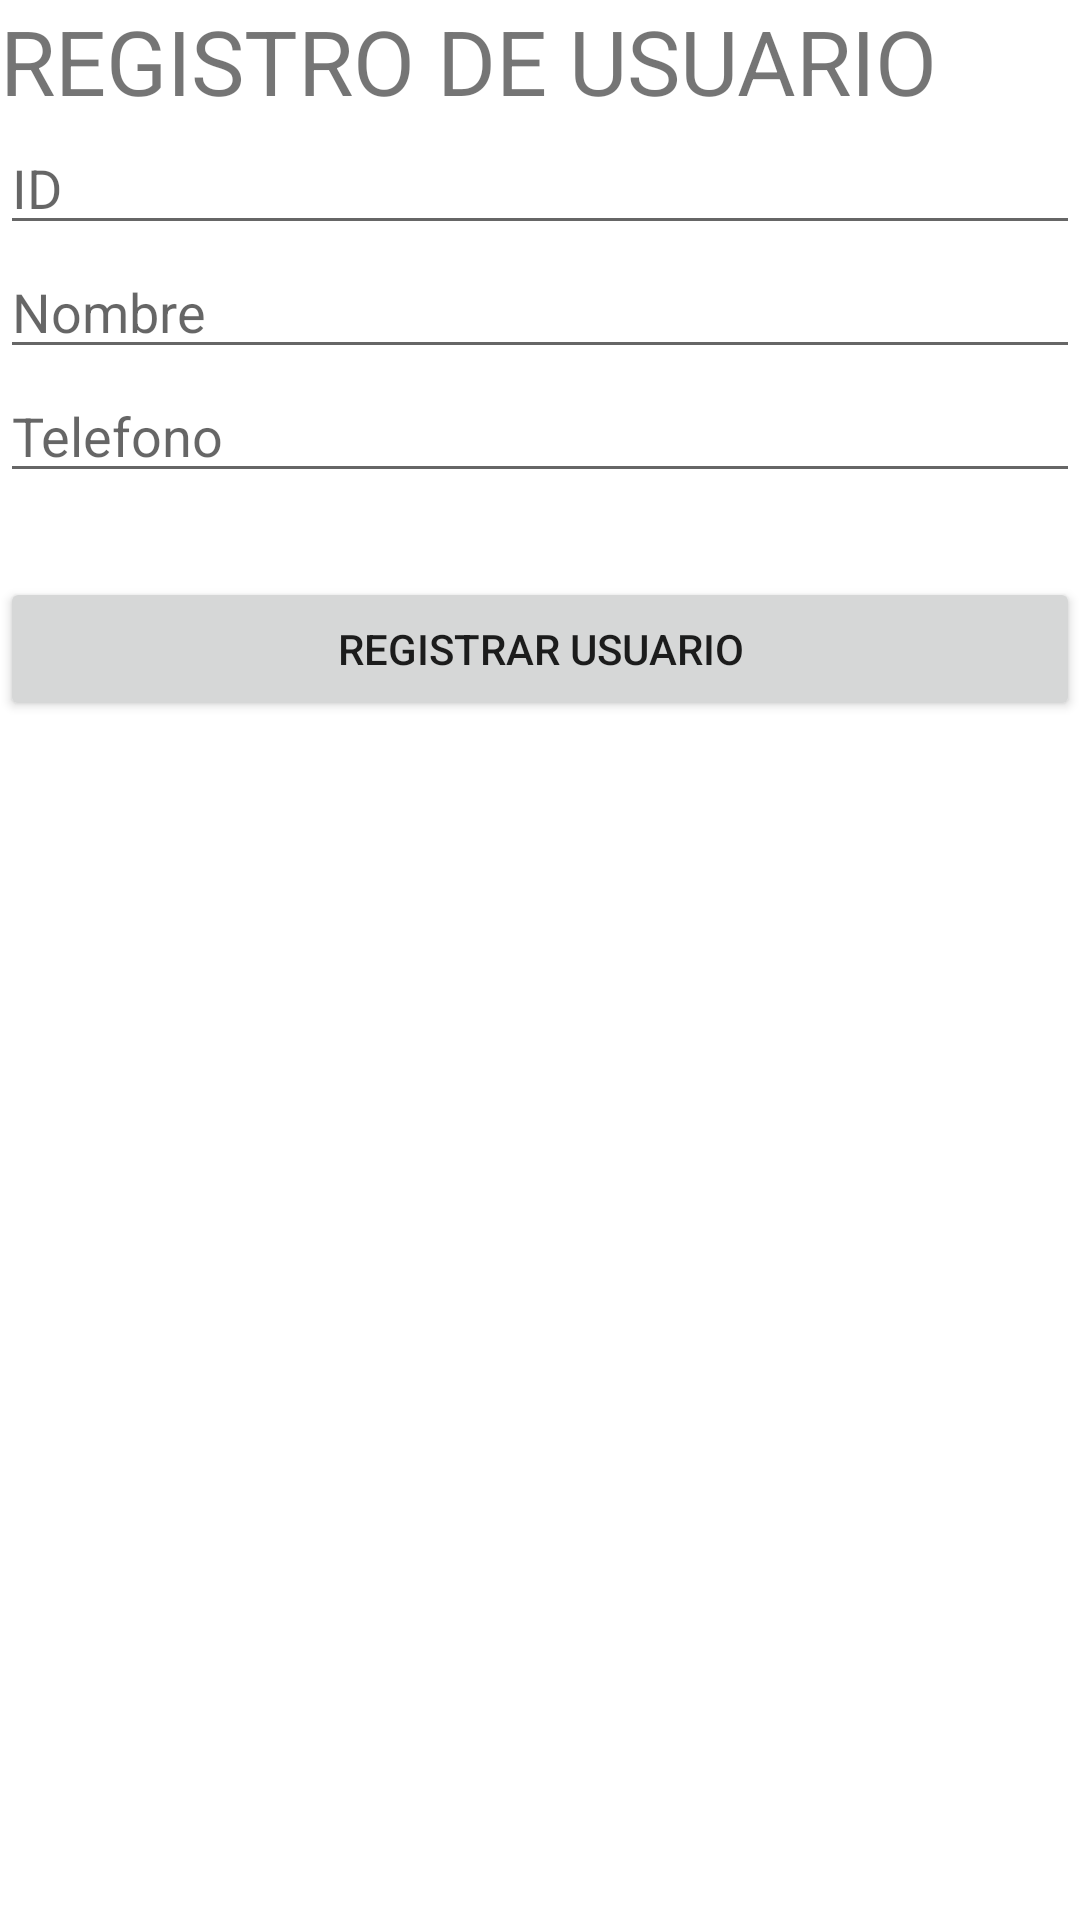

Reconstruct the res/layout file that produces this screen, plus the resources it refers to.
<!-- AndroidManifest.xml: application theme Theme.BDsqlLite -->
<!-- res/layout/activity_registro_usuarios.xml -->
<?xml version="1.0" encoding="utf-8"?>
<androidx.constraintlayout.widget.ConstraintLayout xmlns:android="http://schemas.android.com/apk/res/android"
    xmlns:app="http://schemas.android.com/apk/res-auto"
    xmlns:tools="http://schemas.android.com/tools"
    android:layout_width="match_parent"
    android:layout_height="match_parent"
    android:layout_margin="10dp">

    <TextView
        android:id="@+id/textView"
        android:layout_width="match_parent"
        android:layout_height="wrap_content"
        android:text="@string/registro_de_usuario"
        android:textSize="30sp"
        app:layout_constraintEnd_toEndOf="parent"
        app:layout_constraintHorizontal_bias="0.02"
        app:layout_constraintStart_toStartOf="parent"
        app:layout_constraintTop_toTopOf="parent" />

    <EditText
        android:id="@+id/id"
        android:layout_width="match_parent"
        android:layout_height="wrap_content"
        android:ems="10"
        android:inputType="textPersonName"
        android:hint="@string/id"
        app:layout_constraintEnd_toEndOf="parent"
        app:layout_constraintHorizontal_bias="1.0"
        app:layout_constraintStart_toStartOf="parent"
        app:layout_constraintTop_toBottomOf="@+id/textView"
        tools:ignore="MissingConstraints"
       />

    <EditText
        android:id="@+id/nombre"
        android:layout_width="match_parent"
        android:layout_height="wrap_content"
        android:ems="10"
        android:inputType="textPersonName"
        android:hint="@string/nombre"
        app:layout_constraintEnd_toEndOf="parent"
        app:layout_constraintHorizontal_bias="0.0"
        app:layout_constraintStart_toStartOf="parent"
        app:layout_constraintTop_toBottomOf="@+id/id"
        tools:ignore="MissingConstraints"
       />

    <EditText
        android:id="@+id/telefono"
        android:layout_width="match_parent"
        android:layout_height="wrap_content"
        android:ems="10"
        android:inputType="textPersonName"
        android:hint="@string/telefono"
        app:layout_constraintEnd_toEndOf="parent"
        app:layout_constraintStart_toStartOf="parent"
        app:layout_constraintTop_toBottomOf="@+id/nombre"
        />

    <Button
        android:id="@+id/btnRegistrarUsuario"
        android:layout_width="match_parent"
        android:layout_height="wrap_content"
        android:layout_marginTop="28dp"
        android:text="@string/registrar_usuario"
        android:onClick="registrarUsuario"
        app:layout_constraintEnd_toEndOf="parent"
        app:layout_constraintStart_toStartOf="parent"
        app:layout_constraintTop_toBottomOf="@+id/telefono"
      />

</androidx.constraintlayout.widget.ConstraintLayout>
<!-- resources referenced by this layout -->
<resources>
  <string name="id">ID</string>
  <string name="nombre">Nombre</string>
  <string name="registrar_usuario">REGISTRAR USUARIO</string>
  <string name="registro_de_usuario">REGISTRO DE USUARIO</string>
  <string name="telefono">Telefono</string>
  <style name="Theme.BDsqlLite" parent="Theme.MaterialComponents.DayNight.DarkActionBar">
          
          <item name="colorPrimary">@color/purple_500</item>
          <item name="colorPrimaryVariant">@color/purple_700</item>
          <item name="colorOnPrimary">@color/white</item>
          
          <item name="colorSecondary">@color/teal_200</item>
          <item name="colorSecondaryVariant">@color/teal_700</item>
          <item name="colorOnSecondary">@color/black</item>
          
          <item name="android:statusBarColor" tools:targetApi="l">?attr/colorPrimaryVariant</item>
          
      </style>
  <!-- not gathered from this repository: default colours our renderer supplied (Android Studio template values) -->
  <color name="purple_500">#FF6200EE</color>
  <color name="purple_700">#FF3700B3</color>
  <color name="teal_200">#FF03DAC5</color>
  <color name="teal_700">#FF018786</color>
  <color name="black">#FF000000</color>
  <color name="white">#FFFFFFFF</color>
</resources>
